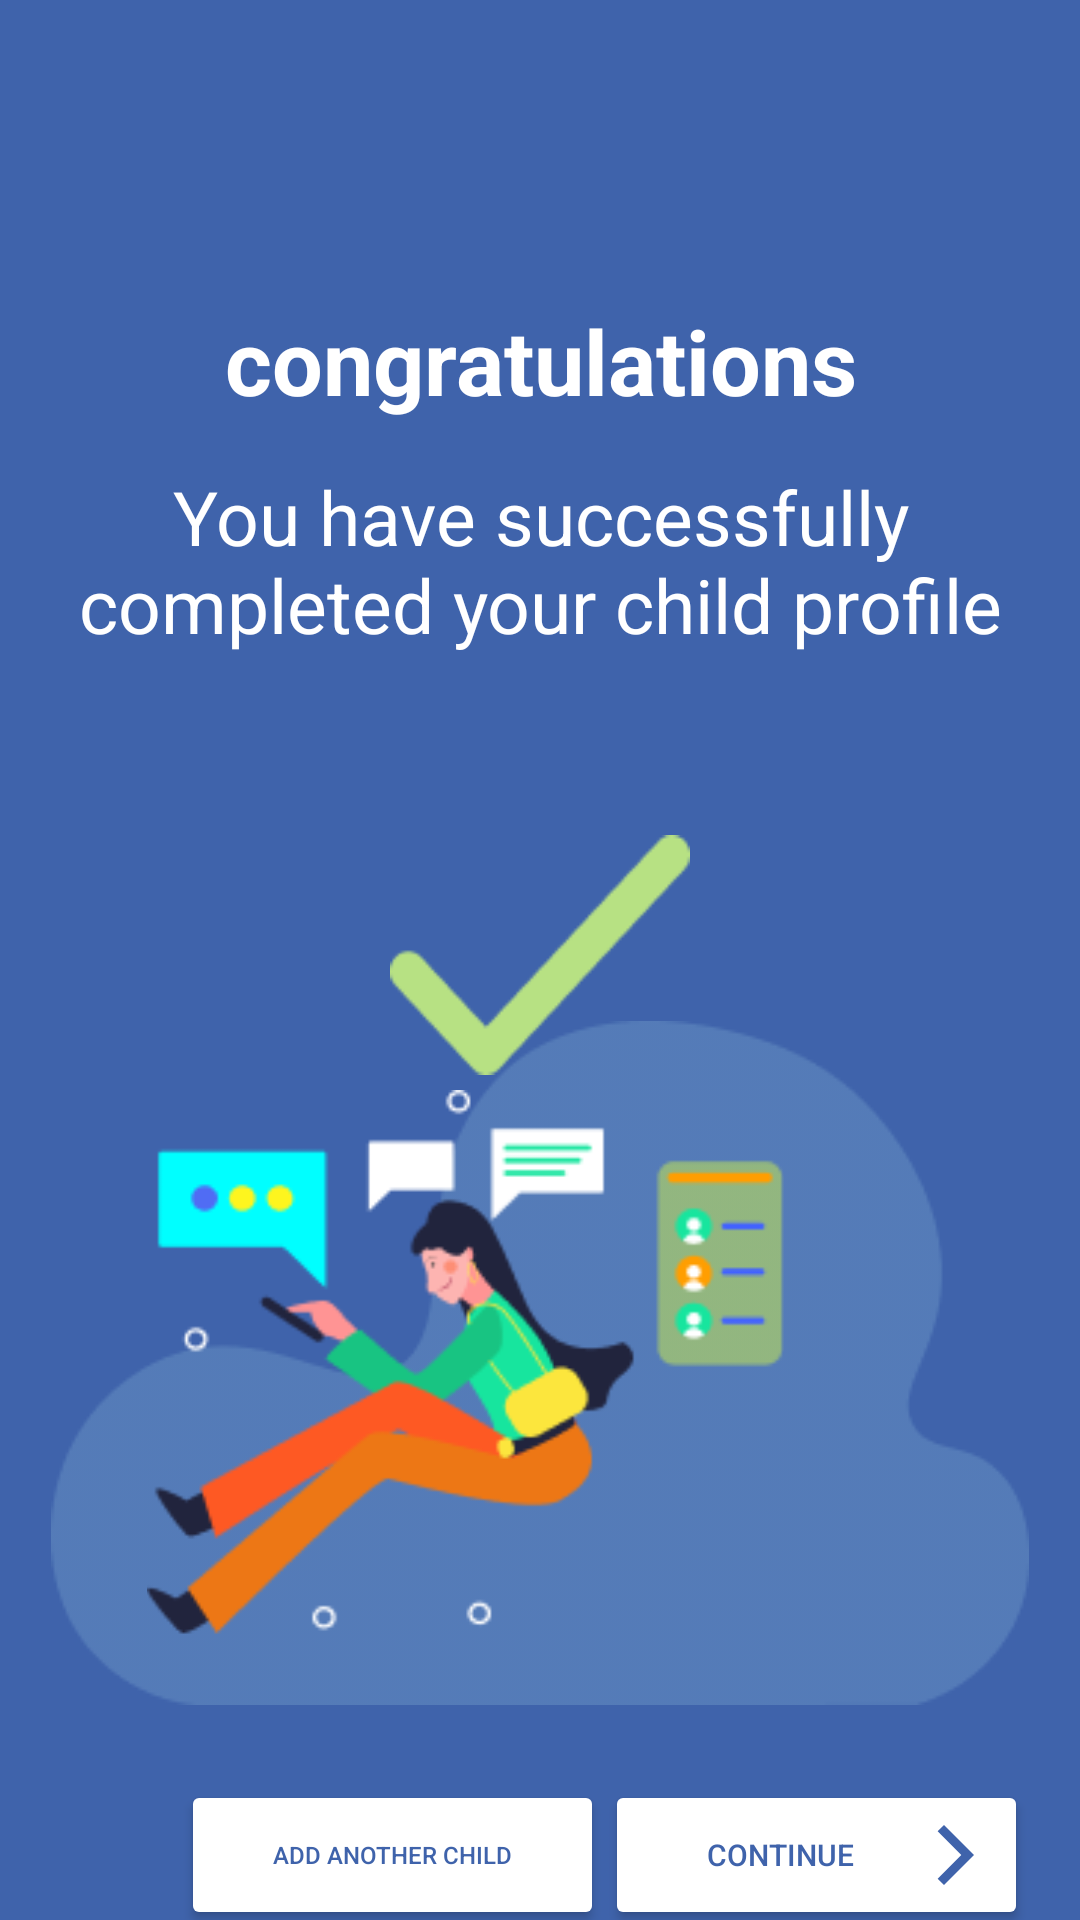

Here is an Android app screen rendered from its layout file. Give the layout XML and the strings, colors and styles it references.
<!-- AndroidManifest.xml: application theme Theme.SDA0010 -->
<!-- res/layout/activity_congrats.xml -->
<?xml version="1.0" encoding="utf-8"?>
<androidx.constraintlayout.widget.ConstraintLayout xmlns:android="http://schemas.android.com/apk/res/android"
    xmlns:app="http://schemas.android.com/apk/res-auto"
    xmlns:tools="http://schemas.android.com/tools"
    android:layout_width="match_parent"
    android:background="@color/principal"
    android:layout_height="match_parent"
    tools:context=".CongratsActivity">

    <TextView
        android:id="@+id/textView15"
        android:layout_width="match_parent"
        android:layout_height="wrap_content"
        android:layout_marginTop="100dp"
        android:gravity="center"
        android:text="@string/cong"
        android:textColor="@color/white"
        android:textSize="30sp"
        android:textStyle="bold"
        app:layout_constraintEnd_toEndOf="parent"
        app:layout_constraintStart_toStartOf="parent"
        app:layout_constraintTop_toTopOf="parent" />

    <TextView
        android:id="@+id/textView17"
        android:layout_width="match_parent"
        android:layout_height="wrap_content"
        android:layout_marginTop="15dp"
        android:gravity="center"
        android:text="@string/congrats"
        android:textColor="@color/white"
        android:textSize="25sp"
        android:textStyle="normal"
        app:layout_constraintEnd_toEndOf="parent"
        app:layout_constraintStart_toStartOf="parent"
        app:layout_constraintTop_toBottomOf="@+id/textView15" />

    <ImageView
        android:id="@+id/imageView11"
        android:layout_width="100dp"
        android:layout_height="100dp"
        android:layout_marginTop="50dp"
        android:src="@drawable/tickvector"
        app:layout_constraintEnd_toEndOf="parent"
        app:layout_constraintStart_toStartOf="parent"
        app:layout_constraintTop_toBottomOf="@+id/textView17" />

    <ImageView
        android:id="@+id/imageView12"
        android:layout_width="326sp"
        android:layout_height="228dp"
        android:layout_marginTop="-100dp"
        android:src="@drawable/congratvector"
        app:layout_constraintBottom_toBottomOf="parent"
        app:layout_constraintEnd_toEndOf="parent"
        app:layout_constraintStart_toStartOf="parent"
        app:layout_constraintTop_toBottomOf="@+id/imageView11" />

    <ImageView
        android:id="@+id/imageView13"
        android:layout_width="213dp"
        android:layout_height="182dp"
        android:layout_marginRight="50dp"
        android:src="@drawable/chatcongrat"
        app:layout_constraintBottom_toBottomOf="@+id/imageView12"
        app:layout_constraintEnd_toEndOf="@+id/imageView12"
        app:layout_constraintStart_toStartOf="@+id/imageView12"
        app:layout_constraintTop_toTopOf="@+id/imageView12" />

    <Button
        android:id="@+id/button6"
        android:layout_width="141dp"
        android:layout_height="50dp"
        android:layout_marginTop="25dp"
        android:backgroundTint="@color/white"
        android:text="Add another child"
        android:textColor="@color/principal"
        android:textSize="8sp"
        app:layout_constraintEnd_toEndOf="@+id/imageView13"
        app:layout_constraintStart_toStartOf="parent"
        app:layout_constraintTop_toBottomOf="@+id/imageView12" />

    <Button
        android:layout_width="141dp"
        android:layout_height="50dp"
        android:backgroundTint="@color/white"
        android:drawableRight="@drawable/ic_baseline_arrow_forward_ios_24"
        android:text="Continue"
        android:textColor="@color/principal"
        android:textSize="10sp"
        app:layout_constraintBottom_toBottomOf="@+id/button6"
        app:layout_constraintEnd_toEndOf="@+id/imageView12"
        app:layout_constraintStart_toEndOf="@+id/button6" />

</androidx.constraintlayout.widget.ConstraintLayout>
<!-- resources referenced by this layout -->
<resources>
  <color name="principal">#3F63AB</color>
  <color name="white">#FFFFFFFF</color>
  <!-- drawable chatcongrat: png bitmap (drawable, 10588 bytes) -->
  <!-- drawable congratvector: png bitmap (drawable, 4383 bytes) -->
  <!-- drawable ic_baseline_arrow_forward_ios_24 (drawable) -->
  <vector android:height="24dp" android:tint="#3F63AB"
      android:viewportHeight="24" android:viewportWidth="24"
      android:width="24dp" xmlns:android="http://schemas.android.com/apk/res/android">
      <path android:fillColor="@android:color/white" android:pathData="M5.88,4.12L13.76,12l-7.88,7.88L8,22l10,-10L8,2z"/>
  </vector>
  <!-- drawable tickvector: png bitmap (drawable, 1570 bytes) -->
  <string name="cong">congratulations</string>
  <string name="congrats">You have successfully completed your child profile</string>
  <style name="Theme.SDA0010" parent="Theme.MaterialComponents.DayNight.DarkActionBar">
          
          <item name="colorPrimary">@color/purple_500</item>
          <item name="colorPrimaryVariant">@color/purple_700</item>
          <item name="colorOnPrimary">@color/white</item>
          
          <item name="colorSecondary">@color/teal_200</item>
          <item name="colorSecondaryVariant">@color/teal_700</item>
          <item name="colorOnSecondary">@color/black</item>
          
          <item name="android:statusBarColor" tools:targetApi="l">?attr/colorPrimaryVariant</item>
          
      </style>
  <color name="purple_500">#FF6200EE</color>
  <color name="purple_700">#FF3700B3</color>
  <color name="teal_200">#FF03DAC5</color>
  <color name="teal_700">#FF018786</color>
  <color name="black">#FF000000</color>
</resources>
